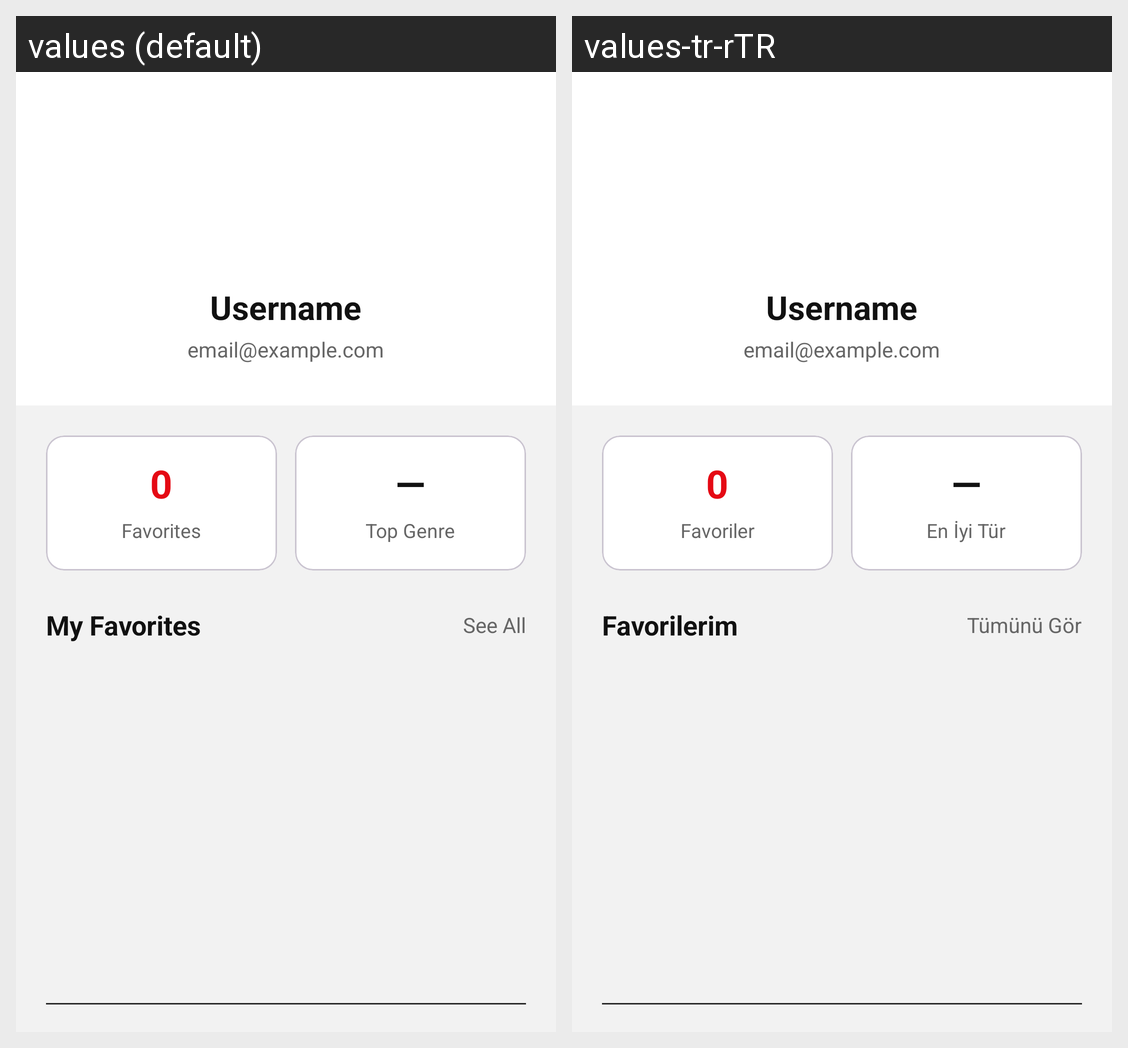

The same Android screen rendered under two of its app's locales, left to right. List the strings drawn on it with the default value and each locale's translation.
Android screen res/layout/fragment_profile.xml rendered under 2 locales, left to right: values (default), values-tr-rTR. Device: Nexus 5 (rendered at 1080×1920; each locale shown at half size, 540×960, under a caption strip naming it); theme Theme.MovieLog.
Strings drawn on this screen, with the default value and each locale's value (text and hints the layout hard-codes, and strings that could not be matched under every locale, appear in the picture but are not listed):

favorites
  values: Favorites
  values-tr-rTR: Favoriler

top_genre
  values: Top Genre
  values-tr-rTR: En İyi Tür

my_favorites
  values: My Favorites
  values-tr-rTR: Favorilerim

see_all
  values: See All
  values-tr-rTR: Tümünü Gör
